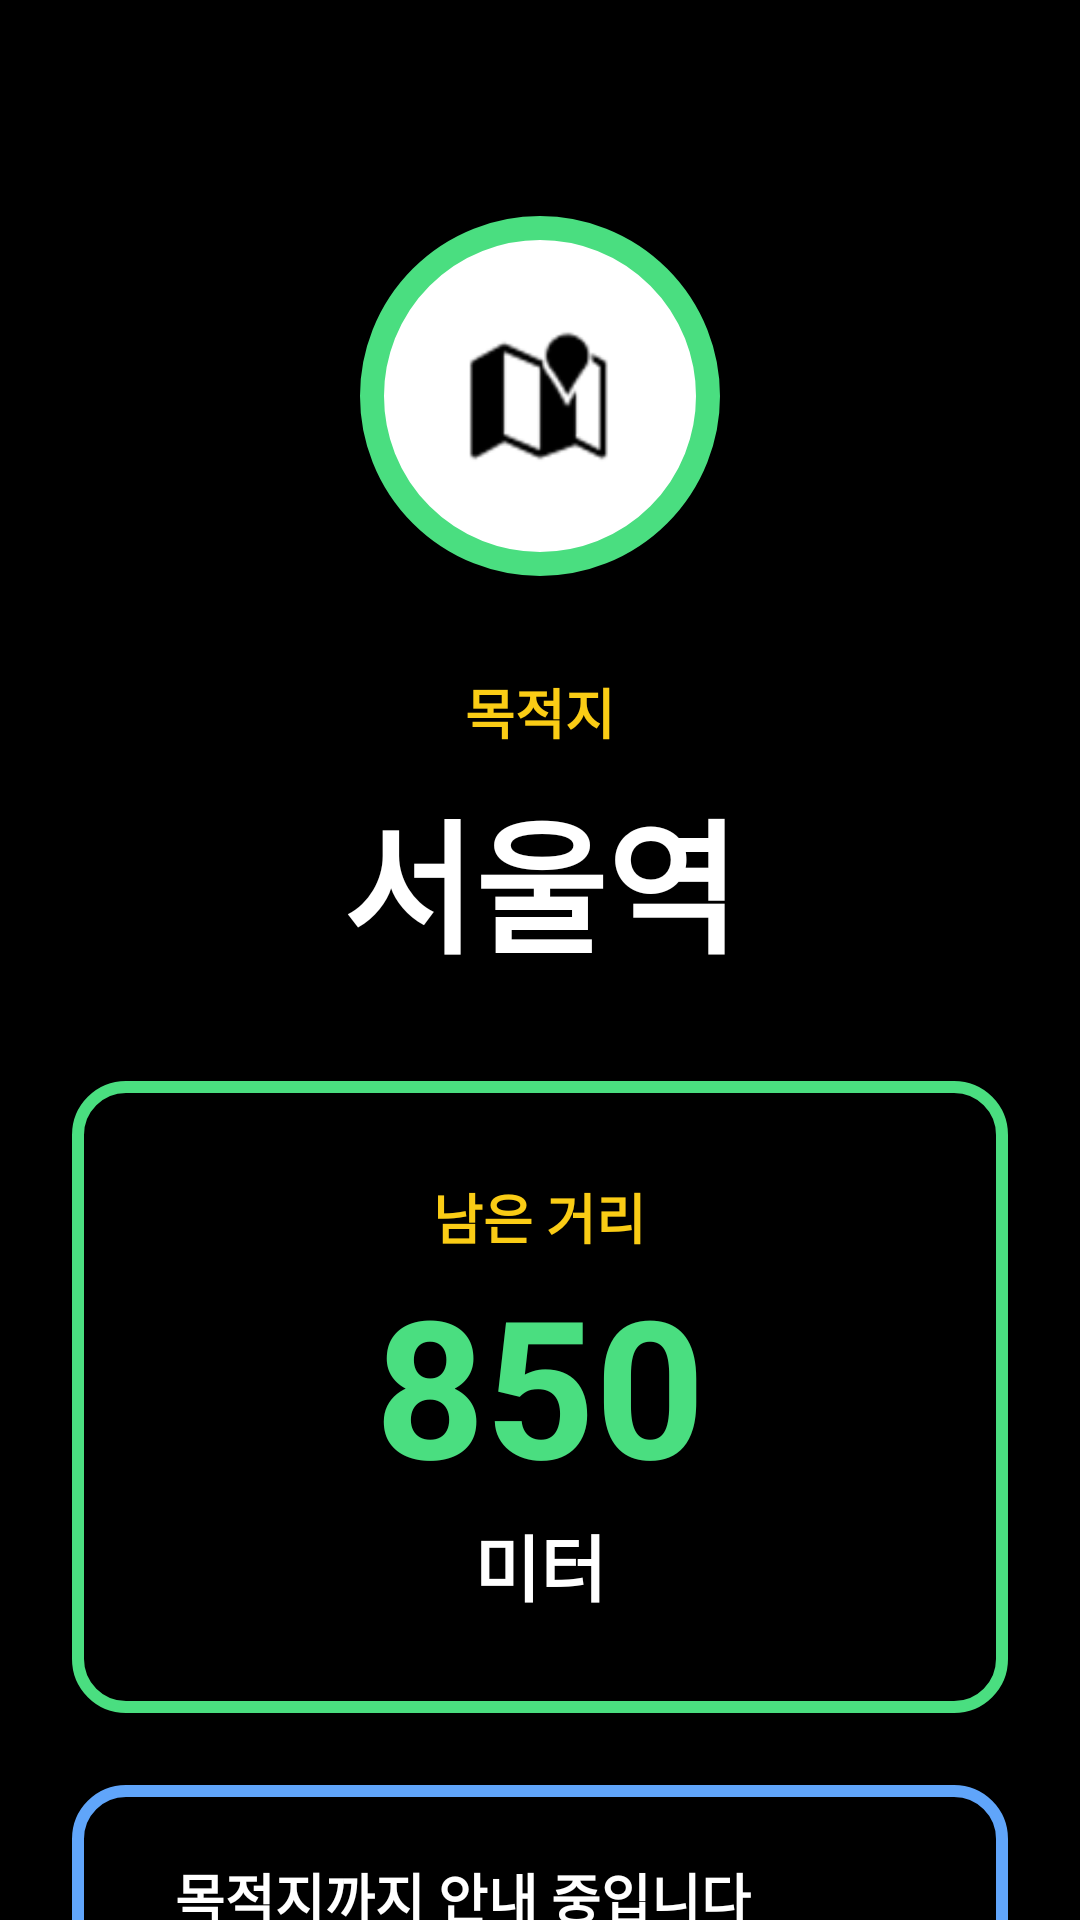

This screen was rendered from an Android layout file. Write that file and the resources it references.
<!-- AndroidManifest.xml: application theme Theme.BlindNav.HighContrast -->
<!-- res/layout/fragment_navigation.xml -->
<?xml version="1.0" encoding="utf-8"?>
<ScrollView xmlns:android="http://schemas.android.com/apk/res/android"
    android:layout_width="match_parent"
    android:layout_height="match_parent"
    android:fillViewport="true"
    android:background="@color/black">

    <LinearLayout
        android:layout_width="match_parent"
        android:layout_height="wrap_content"
        android:orientation="vertical"
        android:gravity="center_horizontal"
        android:padding="24dp">

        <View android:layout_width="match_parent" android:layout_height="48dp"/>

        
        <FrameLayout
            android:layout_width="wrap_content"
            android:layout_height="wrap_content">
            
            <View
                android:layout_width="120dp"
                android:layout_height="120dp"
                android:background="@drawable/bg_circle_green_border"
                android:layout_gravity="center"/>

            <ImageView
                android:layout_width="48dp"
                android:layout_height="48dp"
                android:src="@android:drawable/ic_dialog_map"
                android:tint="@color/black"
                android:layout_gravity="center"/>
        </FrameLayout>

        <TextView
            android:layout_width="wrap_content"
            android:layout_height="wrap_content"
            android:text="@string/nav_destination_label"
            android:textColor="@color/yellow_400"
            android:textSize="18sp"
            android:textStyle="bold"
            android:layout_marginTop="32dp"/>

        <TextView
            android:id="@+id/tvDestination"
            android:layout_width="wrap_content"
            android:layout_height="wrap_content"
            android:text="서울역"
            android:textColor="@color/white"
            android:textSize="48sp"
            android:textStyle="bold"
            android:layout_marginTop="8dp"/>

        
        <LinearLayout
            android:layout_width="match_parent"
            android:layout_height="wrap_content"
            android:background="@drawable/bg_card_green_border"
            android:orientation="vertical"
            android:gravity="center"
            android:padding="32dp"
            android:layout_marginTop="32dp">

            <TextView
                android:layout_width="wrap_content"
                android:layout_height="wrap_content"
                android:text="@string/nav_remaining_label"
                android:textColor="@color/yellow_400"
                android:textSize="18sp"
                android:textStyle="bold"/>

             <TextView
                android:id="@+id/tvDistance"
                android:layout_width="wrap_content"
                android:layout_height="wrap_content"
                android:text="850"
                android:textColor="@color/green_400"
                android:textSize="64sp"
                android:textStyle="bold"/>

            <TextView
                android:layout_width="wrap_content"
                android:layout_height="wrap_content"
                android:text="@string/unit_meter"
                android:textColor="@color/white"
                android:textSize="24sp"
                android:textStyle="bold"/>
        </LinearLayout>

        
        <LinearLayout
            android:layout_width="match_parent"
            android:layout_height="wrap_content"
            android:background="@drawable/bg_card_blue_border"
            android:padding="24dp"
            android:layout_marginTop="24dp">
            
            <TextView
                android:layout_width="wrap_content"
                android:layout_height="wrap_content"
                android:text="@string/nav_guiding_text"
                android:textColor="@color/white"
                android:textSize="18sp"
                android:textStyle="bold"
                android:gravity="center"
                android:layout_gravity="center"/>
        </LinearLayout>

        <View android:layout_width="match_parent" android:layout_height="100dp"/>
    </LinearLayout>
</ScrollView>
<!-- resources referenced by this layout -->
<resources>
  <color name="black">#000000</color>
  <color name="green_400">#4ADE80</color>
  <color name="white">#FFFFFF</color>
  <color name="yellow_400">#FACC15</color>
  <!-- drawable bg_card_blue_border (drawable) -->
  <?xml version="1.0" encoding="utf-8"?>
  <shape xmlns:android="http://schemas.android.com/apk/res/android" android:shape="rectangle">
      <solid android:color="@color/black" />
      <corners android:radius="16dp" />
      <stroke android:width="4dp" android:color="@color/blue_400" />
  </shape>
  <!-- drawable bg_card_green_border (drawable) -->
  <?xml version="1.0" encoding="utf-8"?>
  <shape xmlns:android="http://schemas.android.com/apk/res/android" android:shape="rectangle">
      <solid android:color="@color/black" />
      <corners android:radius="16dp" />
      <stroke android:width="4dp" android:color="@color/green_400" />
  </shape>
  <!-- drawable bg_circle_green_border (drawable) -->
  <?xml version="1.0" encoding="utf-8"?>
  <shape xmlns:android="http://schemas.android.com/apk/res/android" android:shape="oval">
      <solid android:color="@color/white" />
      <stroke android:width="8dp" android:color="@color/green_400" />
  </shape>
  <string name="nav_destination_label">목적지</string>
  <string name="nav_guiding_text">목적지까지 안내 중입니다\n<font color="#FACC15">음성 안내를 따라 이동하세요</font></string>
  <string name="nav_remaining_label">남은 거리</string>
  <string name="unit_meter">미터</string>
  <style name="Theme.BlindNav.HighContrast" parent="Theme.BlindNav">
          <item name="android:windowBackground">@color/black</item>
          <item name="android:textColor">@color/white</item>
      </style>
  <color name="blue_400">#60A5FA</color>
  <style name="Theme.BlindNav" parent="Theme.AppCompat.Light.NoActionBar">
          <item name="colorPrimary">@color/black</item>
          <item name="colorPrimaryDark">@color/black</item>
          <item name="colorAccent">@color/yellow_400</item>
      </style>
</resources>
